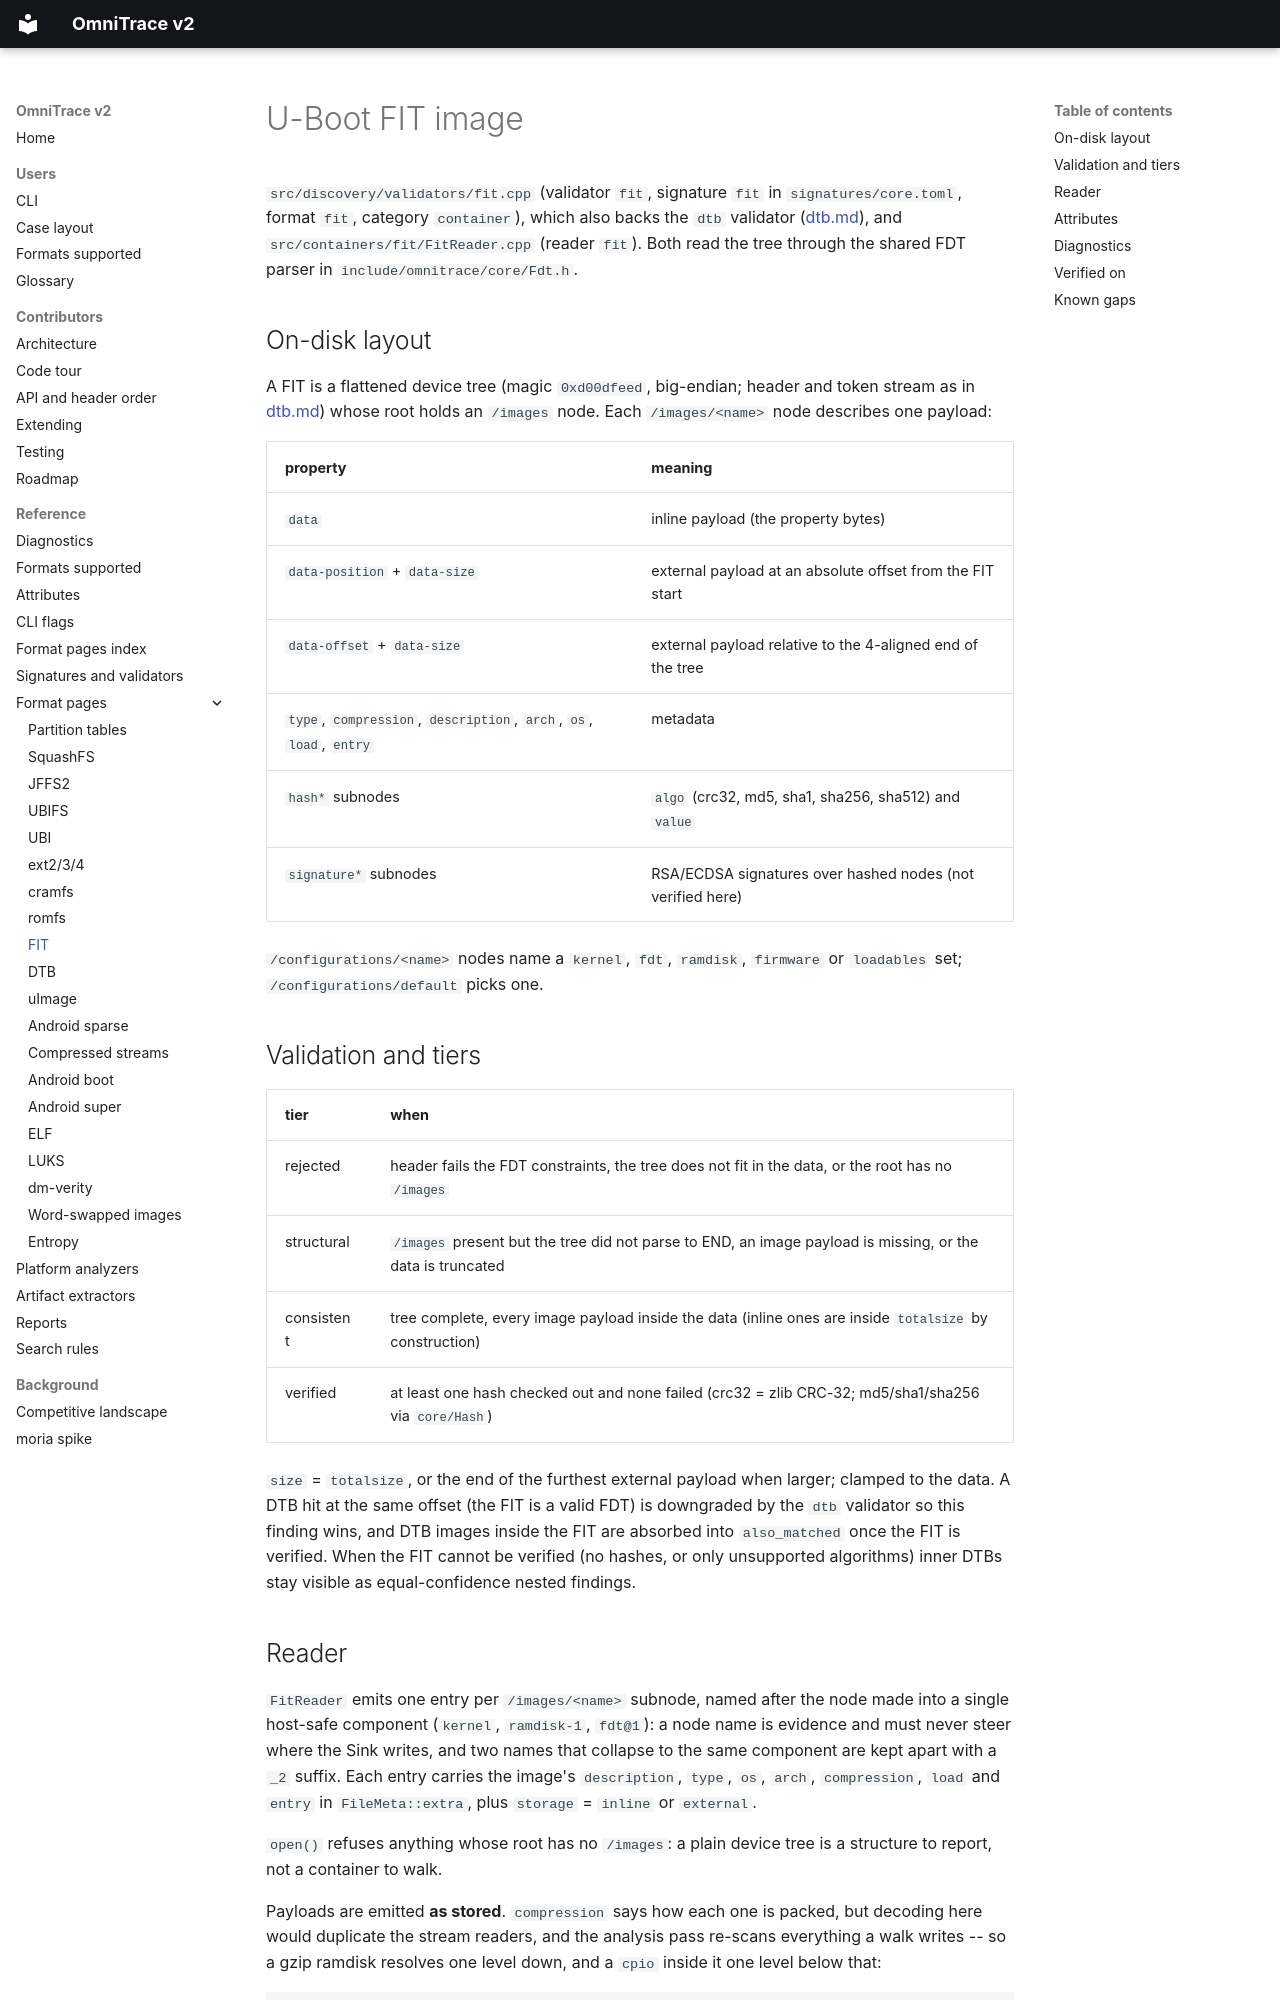

repository: wrongbaud/omnitrace · page: formats/fit/index.html · generator: mkdocs

# U-Boot FIT image

`src/discovery/validators/fit.cpp` (validator `fit`, signature `fit` in
`signatures/core.toml`, format `fit`, category `container`), which also backs
the `dtb` validator ([dtb.md](dtb.md)), and `src/containers/fit/FitReader.cpp`
(reader `fit`). Both read the tree through the shared FDT parser in
`include/omnitrace/core/Fdt.h`.

## On-disk layout

A FIT is a flattened device tree (magic `0xd00dfeed`, big-endian; header and
token stream as in [dtb.md](dtb.md)) whose root holds an `/images` node.
Each `/images/<name>` node describes one payload:

| property | meaning |
|---|---|
| `data` | inline payload (the property bytes) |
| `data-position` + `data-size` | external payload at an absolute offset from the FIT start |
| `data-offset` + `data-size` | external payload relative to the 4-aligned end of the tree |
| `type`, `compression`, `description`, `arch`, `os`, `load`, `entry` | metadata |
| `hash*` subnodes | `algo` (crc32, md5, sha1, sha256, sha512) and `value` |
| `signature*` subnodes | RSA/ECDSA signatures over hashed nodes (not verified here) |

`/configurations/<name>` nodes name a `kernel`, `fdt`, `ramdisk`,
`firmware` or `loadables` set; `/configurations/default` picks one.

## Validation and tiers

| tier | when |
|---|---|
| rejected | header fails the FDT constraints, the tree does not fit in the data, or the root has no `/images` |
| structural | `/images` present but the tree did not parse to END, an image payload is missing, or the data is truncated |
| consistent | tree complete, every image payload inside the data (inline ones are inside `totalsize` by construction) |
| verified | at least one hash checked out and none failed (crc32 = zlib CRC-32; md5/sha1/sha256 via `core/Hash`) |

`size` = `totalsize`, or the end of the furthest external payload when
larger; clamped to the data. A DTB hit at the same offset (the FIT is a
valid FDT) is downgraded by the `dtb` validator so this finding wins, and
DTB images inside the FIT are absorbed into `also_matched` once the FIT is
verified. When the FIT cannot be verified (no hashes, or only unsupported
algorithms) inner DTBs stay visible as equal-confidence nested findings.
